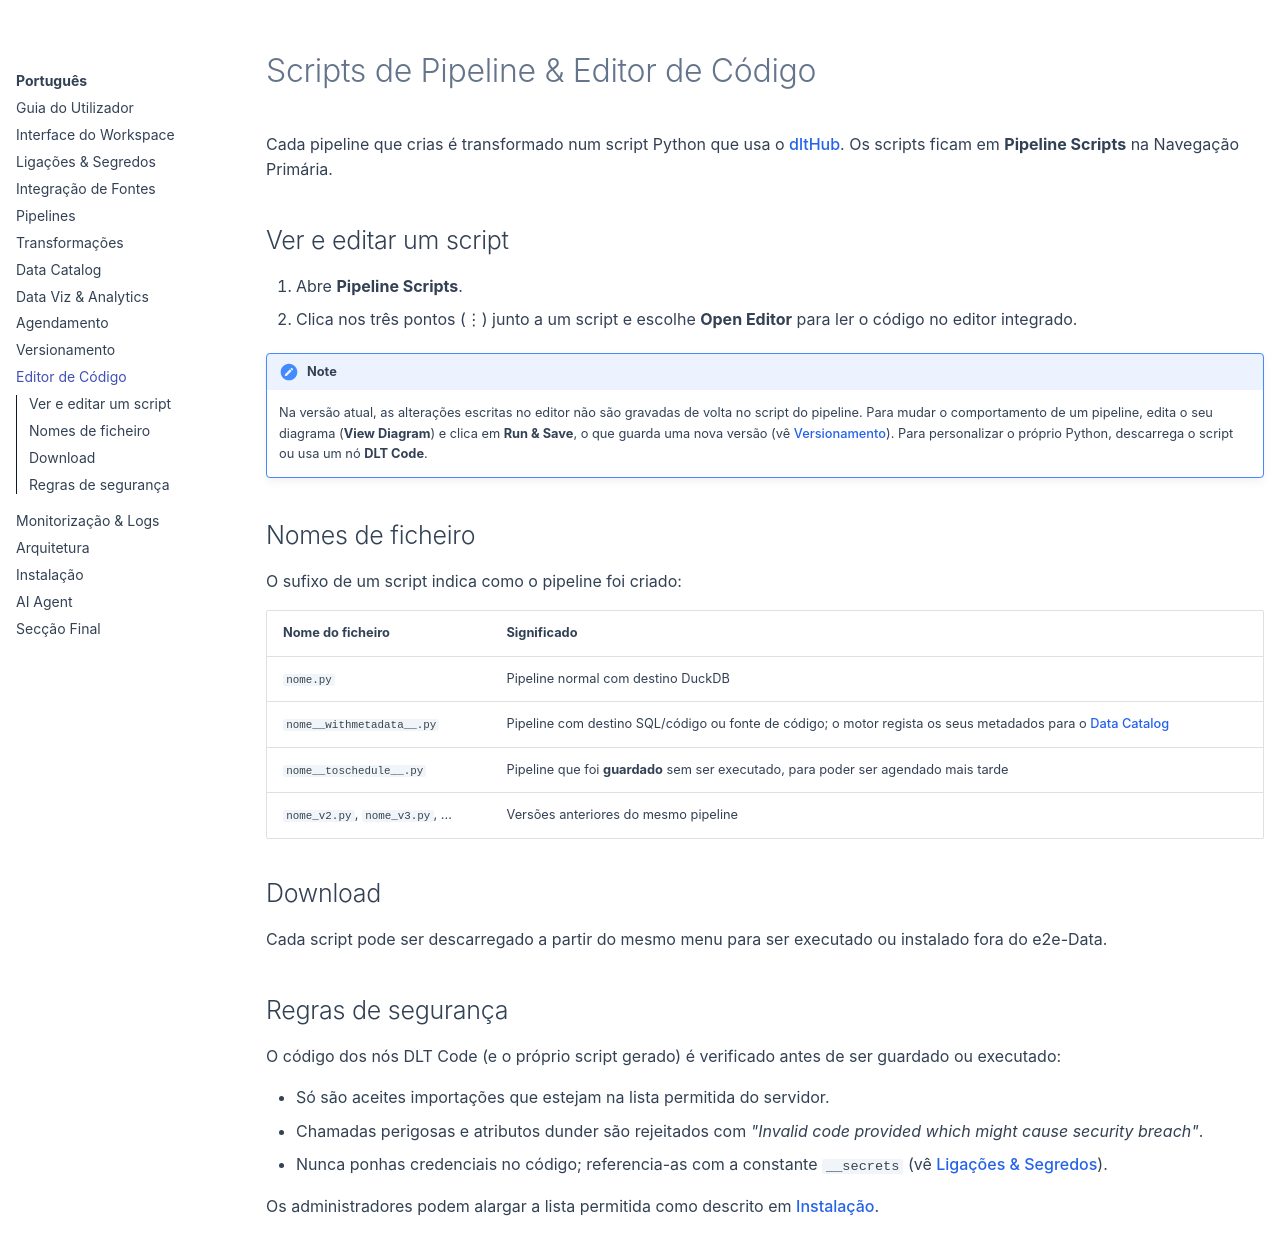

repository: gilvander/e2e-data · page: pt/editor/index.html · generator: mkdocs

# Scripts de Pipeline & Editor de Código

Cada pipeline que crias é transformado num script Python que usa o [dltHub](https://dlthub.com/). Os scripts ficam em **Pipeline Scripts** na Navegação Primária.

## Ver e editar um script

1.  Abre **Pipeline Scripts**.
2.  Clica nos três pontos (⋮) junto a um script e escolhe **Open Editor** para ler o código no editor integrado.

!!! note
    Na versão atual, as alterações escritas no editor não são gravadas de volta no script do pipeline. Para mudar o comportamento de um pipeline, edita o seu diagrama (**View Diagram**) e clica em **Run & Save**, o que guarda uma nova versão (vê [Versionamento](versioning.md)). Para personalizar o próprio Python, descarrega o script ou usa um nó **DLT Code**.

## Nomes de ficheiro

O sufixo de um script indica como o pipeline foi criado:

| Nome do ficheiro | Significado |
| :--- | :--- |
| `nome.py` | Pipeline normal com destino DuckDB |
| `nome__withmetadata__.py` | Pipeline com destino SQL/código ou fonte de código; o motor regista os seus metadados para o [Data Catalog](data-catalog.md) |
| `nome__toschedule__.py` | Pipeline que foi **guardado** sem ser executado, para poder ser agendado mais tarde |
| `nome_v2.py`, `nome_v3.py`, ... | Versões anteriores do mesmo pipeline |

## Download

Cada script pode ser descarregado a partir do mesmo menu para ser executado ou instalado fora do e2e-Data.

## Regras de segurança

O código dos nós DLT Code (e o próprio script gerado) é verificado antes de ser guardado ou executado:

*   Só são aceites importações que estejam na lista permitida do servidor.
*   Chamadas perigosas e atributos dunder são rejeitados com *"Invalid code provided which might cause security breach"*.
*   Nunca ponhas credenciais no código; referencia-as com a constante `__secrets` (vê [Ligações & Segredos](connections.md)).

Os administradores podem alargar a lista permitida como descrito em [Instalação](installation.md#seguranca-dos-nos-dlt-code).
